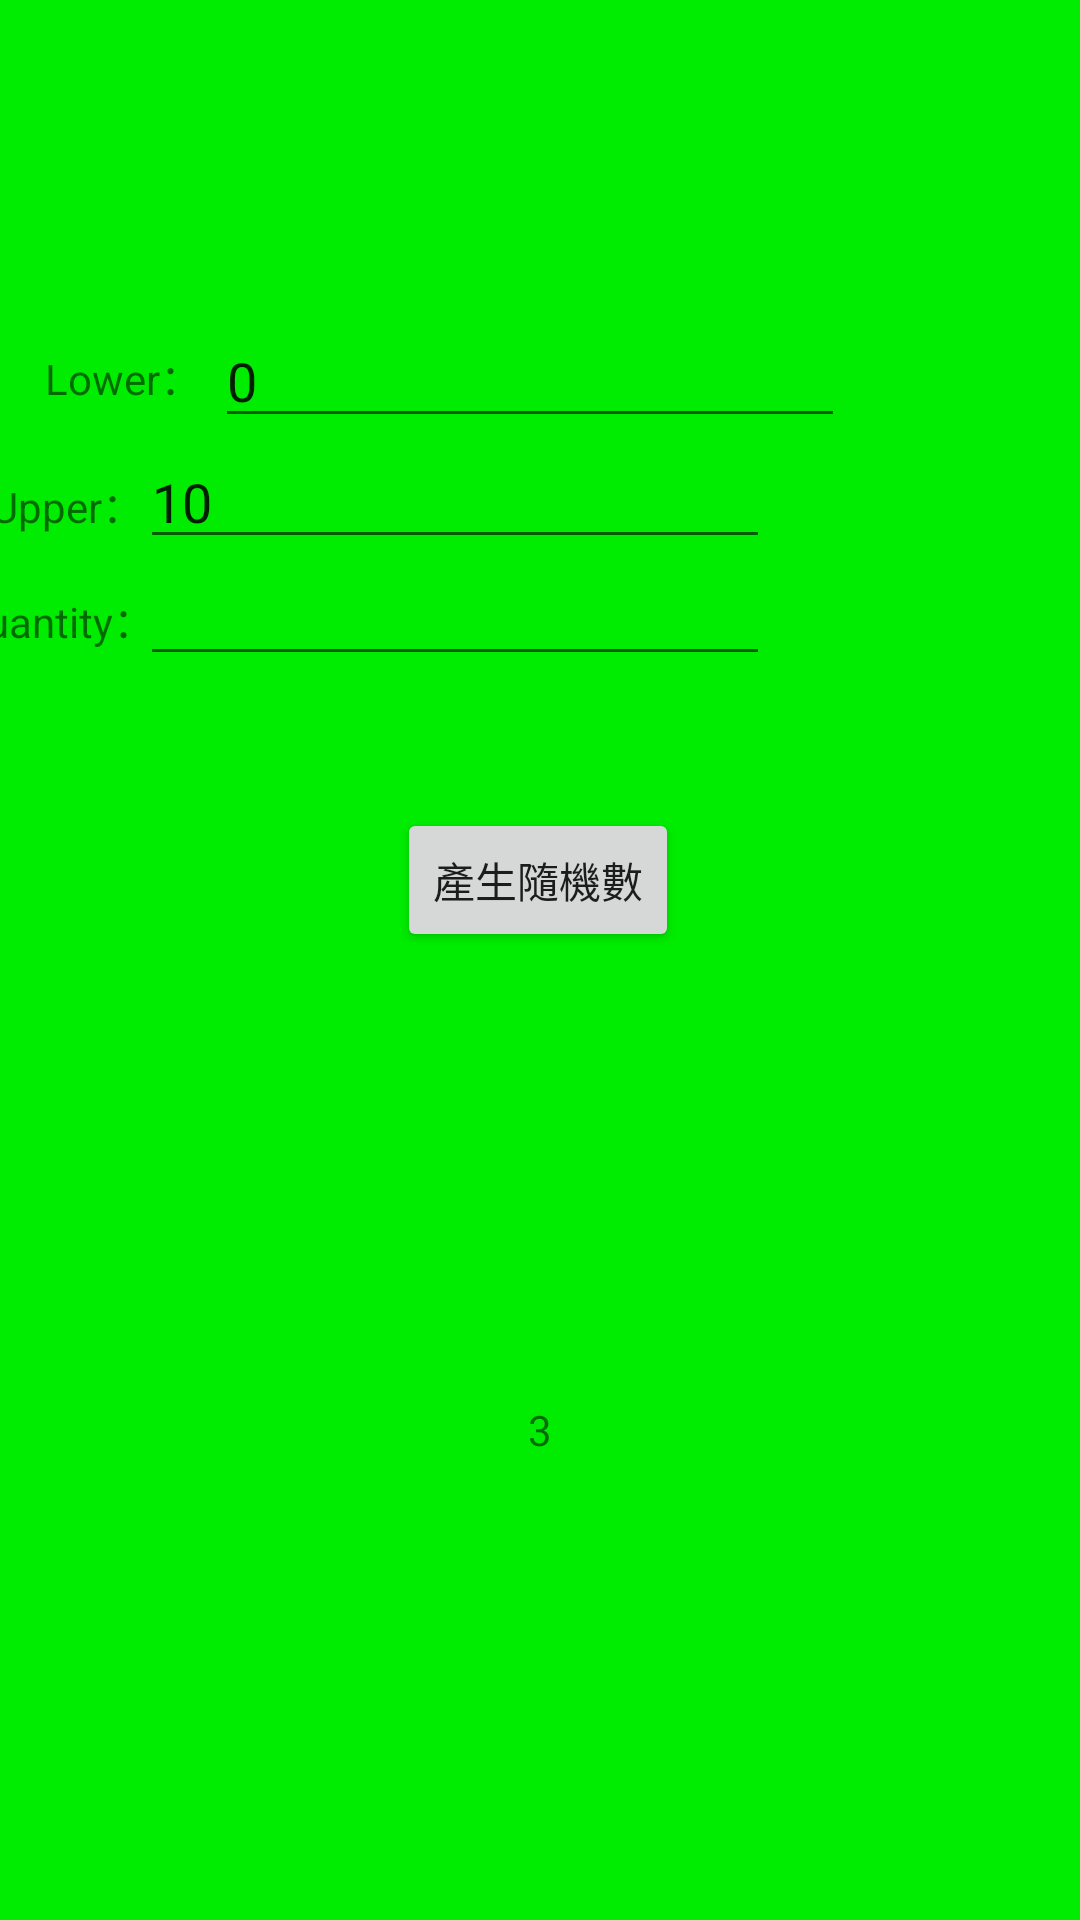

Here is an Android app screen rendered from its layout file. Give the layout XML and the strings, colors and styles it references.
<!-- AndroidManifest.xml: application theme Theme.PBL03 -->
<!-- res/layout/fragment_page4.xml -->
<?xml version="1.0" encoding="utf-8"?>
<FrameLayout xmlns:android="http://schemas.android.com/apk/res/android"
    xmlns:app="http://schemas.android.com/apk/res-auto"
    xmlns:tools="http://schemas.android.com/tools"
    android:layout_width="match_parent"
    android:layout_height="match_parent"
    android:background="#00EC00"
    tools:context=".Page4">

    
    <TextView
        android:layout_width="match_parent"
        android:layout_height="match_parent" />

    <androidx.constraintlayout.widget.ConstraintLayout
            android:layout_width="match_parent"
            android:layout_height="match_parent">

        <TextView
                android:id="@+id/textView10"
                android:layout_width="wrap_content"
                android:layout_height="wrap_content"
                android:text="Lower："
                app:layout_constraintBottom_toBottomOf="parent"
                app:layout_constraintEnd_toStartOf="@+id/editText4"
                app:layout_constraintHorizontal_bias="0.777"
                app:layout_constraintStart_toStartOf="parent"
                app:layout_constraintTop_toTopOf="parent"
                app:layout_constraintVertical_bias="0.186"/>

        <TextView
                android:id="@+id/textView11"
                android:layout_width="wrap_content"
                android:layout_height="wrap_content"
                android:text="Upper："
                app:layout_constraintBottom_toBottomOf="parent"
                app:layout_constraintEnd_toStartOf="@+id/editText5"
                app:layout_constraintHorizontal_bias="0.77"
                app:layout_constraintStart_toStartOf="parent"
                app:layout_constraintTop_toTopOf="parent"
                app:layout_constraintVertical_bias="0.255"/>

        <EditText
                android:id="@+id/editText4"
                android:layout_width="wrap_content"
                android:layout_height="wrap_content"
                android:layout_marginStart="97dp"
                android:layout_marginEnd="104dp"
                android:layout_marginBottom="64dp"
                android:ems="10"
                android:inputType="textPersonName"
                app:layout_constraintBottom_toBottomOf="parent"
                app:layout_constraintEnd_toEndOf="parent"
                app:layout_constraintHorizontal_bias="0.5"
                app:layout_constraintStart_toEndOf="@+id/textView10"
                app:layout_constraintStart_toStartOf="parent"
                app:layout_constraintTop_toTopOf="parent"
                app:layout_constraintVertical_bias="0.196" android:text="0"/>

        <EditText
                android:id="@+id/editText5"
                android:layout_width="wrap_content"
                android:layout_height="wrap_content"
                android:layout_marginStart="97dp"
                android:layout_marginEnd="104dp"
                android:layout_marginBottom="64dp"
                android:ems="10"
                android:inputType="textPersonName"
                app:layout_constraintBottom_toBottomOf="parent"
                app:layout_constraintEnd_toEndOf="parent"
                app:layout_constraintHorizontal_bias="0.992"
                app:layout_constraintStart_toEndOf="@+id/textView11"
                app:layout_constraintStart_toStartOf="parent"
                app:layout_constraintTop_toTopOf="parent"
                app:layout_constraintVertical_bias="0.271" android:text="10"/>

        <TextView
                android:id="@+id/textView13"
                android:layout_width="wrap_content"
                android:layout_height="wrap_content"
                android:layout_marginTop="40dp"
                app:layout_constraintBottom_toBottomOf="parent"
                app:layout_constraintEnd_toEndOf="parent"
                app:layout_constraintStart_toStartOf="parent"
                app:layout_constraintTop_toTopOf="parent"
                app:layout_constraintVertical_bias="0.354"
                tools:text="TextView"/>

        <Button
                android:id="@+id/button7"
                android:layout_width="wrap_content"
                android:layout_height="wrap_content"
                android:text="產生隨機數"
                app:layout_constraintBottom_toBottomOf="parent"
                app:layout_constraintEnd_toEndOf="parent"
                app:layout_constraintHorizontal_bias="0.498"
                app:layout_constraintStart_toStartOf="parent"
                app:layout_constraintTop_toTopOf="parent"
                app:layout_constraintVertical_bias="0.455"/>
        <EditText
                android:id="@+id/editText6"
                android:layout_width="wrap_content"
                android:layout_height="wrap_content"
                android:layout_marginStart="97dp"
                android:layout_marginEnd="104dp"
                android:layout_marginBottom="64dp"
                android:ems="10"
                android:inputType="textPersonName"
                app:layout_constraintBottom_toBottomOf="parent"
                app:layout_constraintEnd_toEndOf="parent"
                app:layout_constraintHorizontal_bias="0.992"
                app:layout_constraintStart_toEndOf="@+id/textView12"
                app:layout_constraintStart_toStartOf="parent"
                app:layout_constraintTop_toTopOf="parent"
                app:layout_constraintVertical_bias="0.344"/>

        <TextView
                android:id="@+id/textView14"
                android:layout_width="wrap_content"
                android:layout_height="wrap_content"
                app:layout_constraintBottom_toBottomOf="parent"
                app:layout_constraintEnd_toEndOf="parent"
                app:layout_constraintStart_toStartOf="parent"
                app:layout_constraintTop_toTopOf="parent"
                app:layout_constraintVertical_bias="0.752"
                tools:text="TextView" android:text="3"/>
        <TextView
                android:id="@+id/textView12"
                android:layout_width="wrap_content"
                android:layout_height="wrap_content"
                android:text="Quantity："
                app:layout_constraintBottom_toBottomOf="parent"
                app:layout_constraintEnd_toStartOf="@+id/editText6"
                app:layout_constraintHorizontal_bias="0.77"
                app:layout_constraintStart_toStartOf="parent"
                app:layout_constraintTop_toTopOf="parent"
                app:layout_constraintVertical_bias="0.317"/>
    </androidx.constraintlayout.widget.ConstraintLayout>

</FrameLayout>
<!-- resources referenced by this layout -->
<resources>
  <style name="Theme.PBL03" parent="Theme.MaterialComponents.DayNight.DarkActionBar">
          
          <item name="colorPrimary">@color/purple_500</item>
          <item name="colorPrimaryVariant">@color/purple_700</item>
          <item name="colorOnPrimary">@color/white</item>
          
          <item name="colorSecondary">@color/teal_200</item>
          <item name="colorSecondaryVariant">@color/teal_700</item>
          <item name="colorOnSecondary">@color/black</item>
          
          <item name="android:statusBarColor" tools:targetApi="l">?attr/colorPrimaryVariant</item>
          
      </style>
  <!-- not gathered from this repository: default colours our renderer supplied (Android Studio template values) -->
  <color name="purple_500">#FF6200EE</color>
  <color name="purple_700">#FF3700B3</color>
  <color name="teal_200">#FF03DAC5</color>
  <color name="teal_700">#FF018786</color>
  <color name="black">#FF000000</color>
  <color name="white">#FFFFFFFF</color>
</resources>
